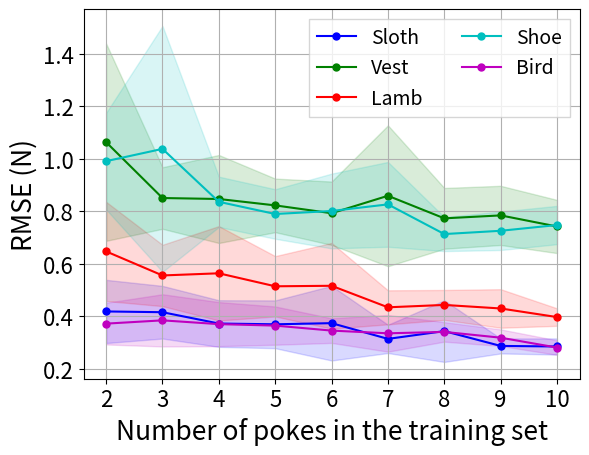

Reproduce this figure in Python.
# paper fig 3 (a)

import matplotlib.pyplot as plt
import numpy as np
import matplotlib as mpl
mpl.rcParams['figure.dpi'] = 130
from matplotlib.ticker import FormatStrFormatter

# from training_data import *

r2_mean_1 = [0.8861152708170592, 0.8846046179099294, 0.8175347387704904, 0.8594538580822524, 0.7784502455693522, 0.7995335874881841, 0.7970198311131946, 0.7469890016243316, 0.7374999651520919]
r2_std_1 = [0.026536346341333478, 0.02279732768688106, 0.14771592272630302, 0.053585592145887, 0.20942450544865687, 0.10420680917098392, 0.1070086148593535, 0.13238013209817534, 0.17949537752966357]

r2_mean_2 = [0.8837396652050803, 0.8698413240914196, 0.8731888589447847, 0.8321061991726201, 0.8666144509386071, 0.8574808488353183, 0.8454582519237313, 0.84711762663553, 0.7363087986459187]
r2_std_2 = [0.03488147550626763, 0.03939090687030225, 0.04030047137915957, 0.132340134794432, 0.044413672174292075, 0.03596615308080997, 0.07165064606417429, 0.0461352271496378, 0.2528087218196325]

r2_mean_3 = [0.7039974625739881, 0.6464312482365028, 0.628082067746105, 0.6408354935059786, 0.5529982079178955, 0.48332926406074844, 0.34827384578409176, 0.39953370796353826, 0.15344123946036248]
r2_std_3 = [0.04860457316838236, 0.13411144488264307, 0.0974139282729136, 0.1118261422762463, 0.43784770718550764,0.23131896825059348, 0.45474251381072583, 0.255781456346649, 0.5211999466064939]

r2_mean_4 = [0.8870524182188526, 0.8932264504481251, 0.8971430832376527, 0.8576492564481673, 0.8672793443733763, 0.8731730826095256, 0.8579372353167957, 0.7404441799993274, 0.7963924406651962]
r2_std_4 = [0.021450583406922914, 0.02301994046570383, 0.018656540327590048, 0.05981675266809037, 0.04792693304669318, 0.0317474934040296, 0.03321918247593294, 0.4098429398610587, 0.08251834713914873]

r2_mean_5 = [0.7975756355398094, 0.8648990096511789, 0.8452183608200674, 0.8454842186085855, 0.8396291984778261, 0.8178563704592969, 0.8101075194119022, 0.7920547874348681, 0.80922866282287]
r2_std_5 = [0.16414007708120817, 0.02729292086428602, 0.03584850439565042, 0.08168715724290797, 0.04591894269084812, 0.07998278652672276, 0.100788433005851, 0.13105525609655827, 0.10123323125209122]

rmse_mean_1 = [0.2853980749171685, 0.287534790565068, 0.34399050413913007, 0.31435759107026273, 0.374316017712938, 0.36996324122483515, 0.3728714871272911, 0.41601267783839674, 0.4189292529802253]
rmse_std_1 = [0.03069382049251666, 0.028600346908482586, 0.11741581743111108, 0.053905987343324746, 0.1422519973674579, 0.09103005404036145, 0.08881552857485024, 0.10026831516277034, 0.12044403884384809]

rmse_mean_2 = [0.742656285395602, 0.784963491188559, 0.7737316985139671, 0.8597035012995816, 0.793234150503395, 0.8230801208134182, 0.8474821881422123, 0.8511562691954561, 1.0640224882594298]
rmse_std_2 = [0.10137973523098527, 0.11273615660578096, 0.11575493969848118, 0.268434642301617, 0.12074294345499957, 0.10211675116489975, 0.16767845935312095, 0.11727489063828042, 0.3760365934219896]

rmse_mean_3 = [0.3974943368046349, 0.43027555833949044, 0.4437574402386295, 0.4346974853360313, 0.5167351266748368, 0.5147912241218947, 0.5643052897050983, 0.5560841047144331, 0.6477051611044382]
rmse_std_3 = [0.03336591894809099, 0.07345234019342563, 0.05701632423070228, 0.06485202313327525, 0.16337920666251057, 0.11498202249983912, 0.17988389843894367, 0.11689983702278665, 0.18890446454135318]

rmse_mean_4 = [0.748214442918706, 0.7263139766506105, 0.7138015952847575, 0.8269692381078715, 0.8016922060991543, 0.790280115694722, 0.836715785766518, 1.0384365609381678, 0.9916270243887503]
rmse_std_4 = [0.07295428582472083, 0.07326059363545263, 0.06489674526888792, 0.16155397411311387, 0.14241148853895186, 0.09438146495079532, 0.09585600535320767, 0.46855338532828594, 0.18410244100282586]

rmse_mean_5 = [0.2812494039718233, 0.3189207625739509, 0.34098377080072034, 0.33563205168474447, 0.345974571324, 0.3649584801543438, 0.3705929288272408, 0.3849959134666984, 0.3724965114989959]
rmse_std_5 = [0.02758883012407662, 0.03160553997358648, 0.037114301065857294, 0.06992950757624403, 0.046956842560133834, 0.0728794738811877, 0.08398793324663048, 0.0994865556285448, 0.07936355485619269]


# cat
r2_mean = [r2_mean_1, r2_mean_2, r2_mean_3, r2_mean_4, r2_mean_5]
r2_std = [r2_std_1,r2_std_2,r2_std_3,r2_std_4,r2_std_5]

rmse_mean = [rmse_mean_1, rmse_mean_2, rmse_mean_3, rmse_mean_4, rmse_mean_5]
rmse_std = [rmse_std_1,rmse_std_2,rmse_std_3,rmse_std_4,rmse_std_5]

for i in range(len(r2_mean)):
    r2_mean[i] = np.array(r2_mean[i])

for i in range(len(rmse_mean)):
    rmse_mean[i] = np.array(rmse_mean[i])
    rmse_std[i] = np.array(rmse_std[i])
#rmse_mean = [rmse_mean_RF, rmse_mean_kNN, rmse_mean_AB, rmse_mean_GB, rmse_mean_ET, rmse_mean_ET_A, rmse_mean_M]
#rmse_std = [rmse_std_RF, rmse_std_kNN, rmse_std_AB, rmse_std_GB, rmse_std_ET, rmse_std_ET_A, rmse_std_M]

#tmp
sum1 = 0
rmse_pt10_objs = []
for i in range(5):
    sum1 = sum1 + rmse_mean[i][0]
    rmse_pt10_objs.append(rmse_mean[i][0])
print(rmse_pt10_objs)
# plot
param_range = [10,9,8,7,6,5,4,3,2]
colors = ['b', 'g', 'r', 'c', 'm', 'y', 'k']
lable = ['Sloth', 'Vest', 'Lamb', 'Shoe', 'Bird']
force_max=[1,1,1,1,1]

for i in range(5):
    #tmp_mean = r2_mean[i]
    #tmp_std = r2_std[i]

    tmp_mean = rmse_mean[i]/force_max[i] * 1
    tmp_std = rmse_std[i]/force_max[i] * 1

    plt.plot(param_range, tmp_mean, marker='o', markersize=5, label=lable[i],color=colors[i])
    plt.fill_between(param_range, tmp_mean + tmp_std, tmp_mean - tmp_std, alpha=0.15,color=colors[i])

plt.xlabel('Number of pokes in the training set',fontsize=19)
plt.ylabel('RMSE (N)',fontsize=19)
plt.xticks([2,3,4,5,6,7,8,9,10],fontsize=16)
#plt.yticks([0.5,1,1.5,2,2.5,3],fontsize=16)
plt.yticks(fontsize=16)

ax = plt.subplot(111)
ax.legend(loc='upper right', ncol=2, fancybox=False, shadow=False,fontsize=14)
ax.yaxis.set_major_formatter(FormatStrFormatter('%.1f'))
# plt.ylim([0,1])
plt.grid()
plt.show()


